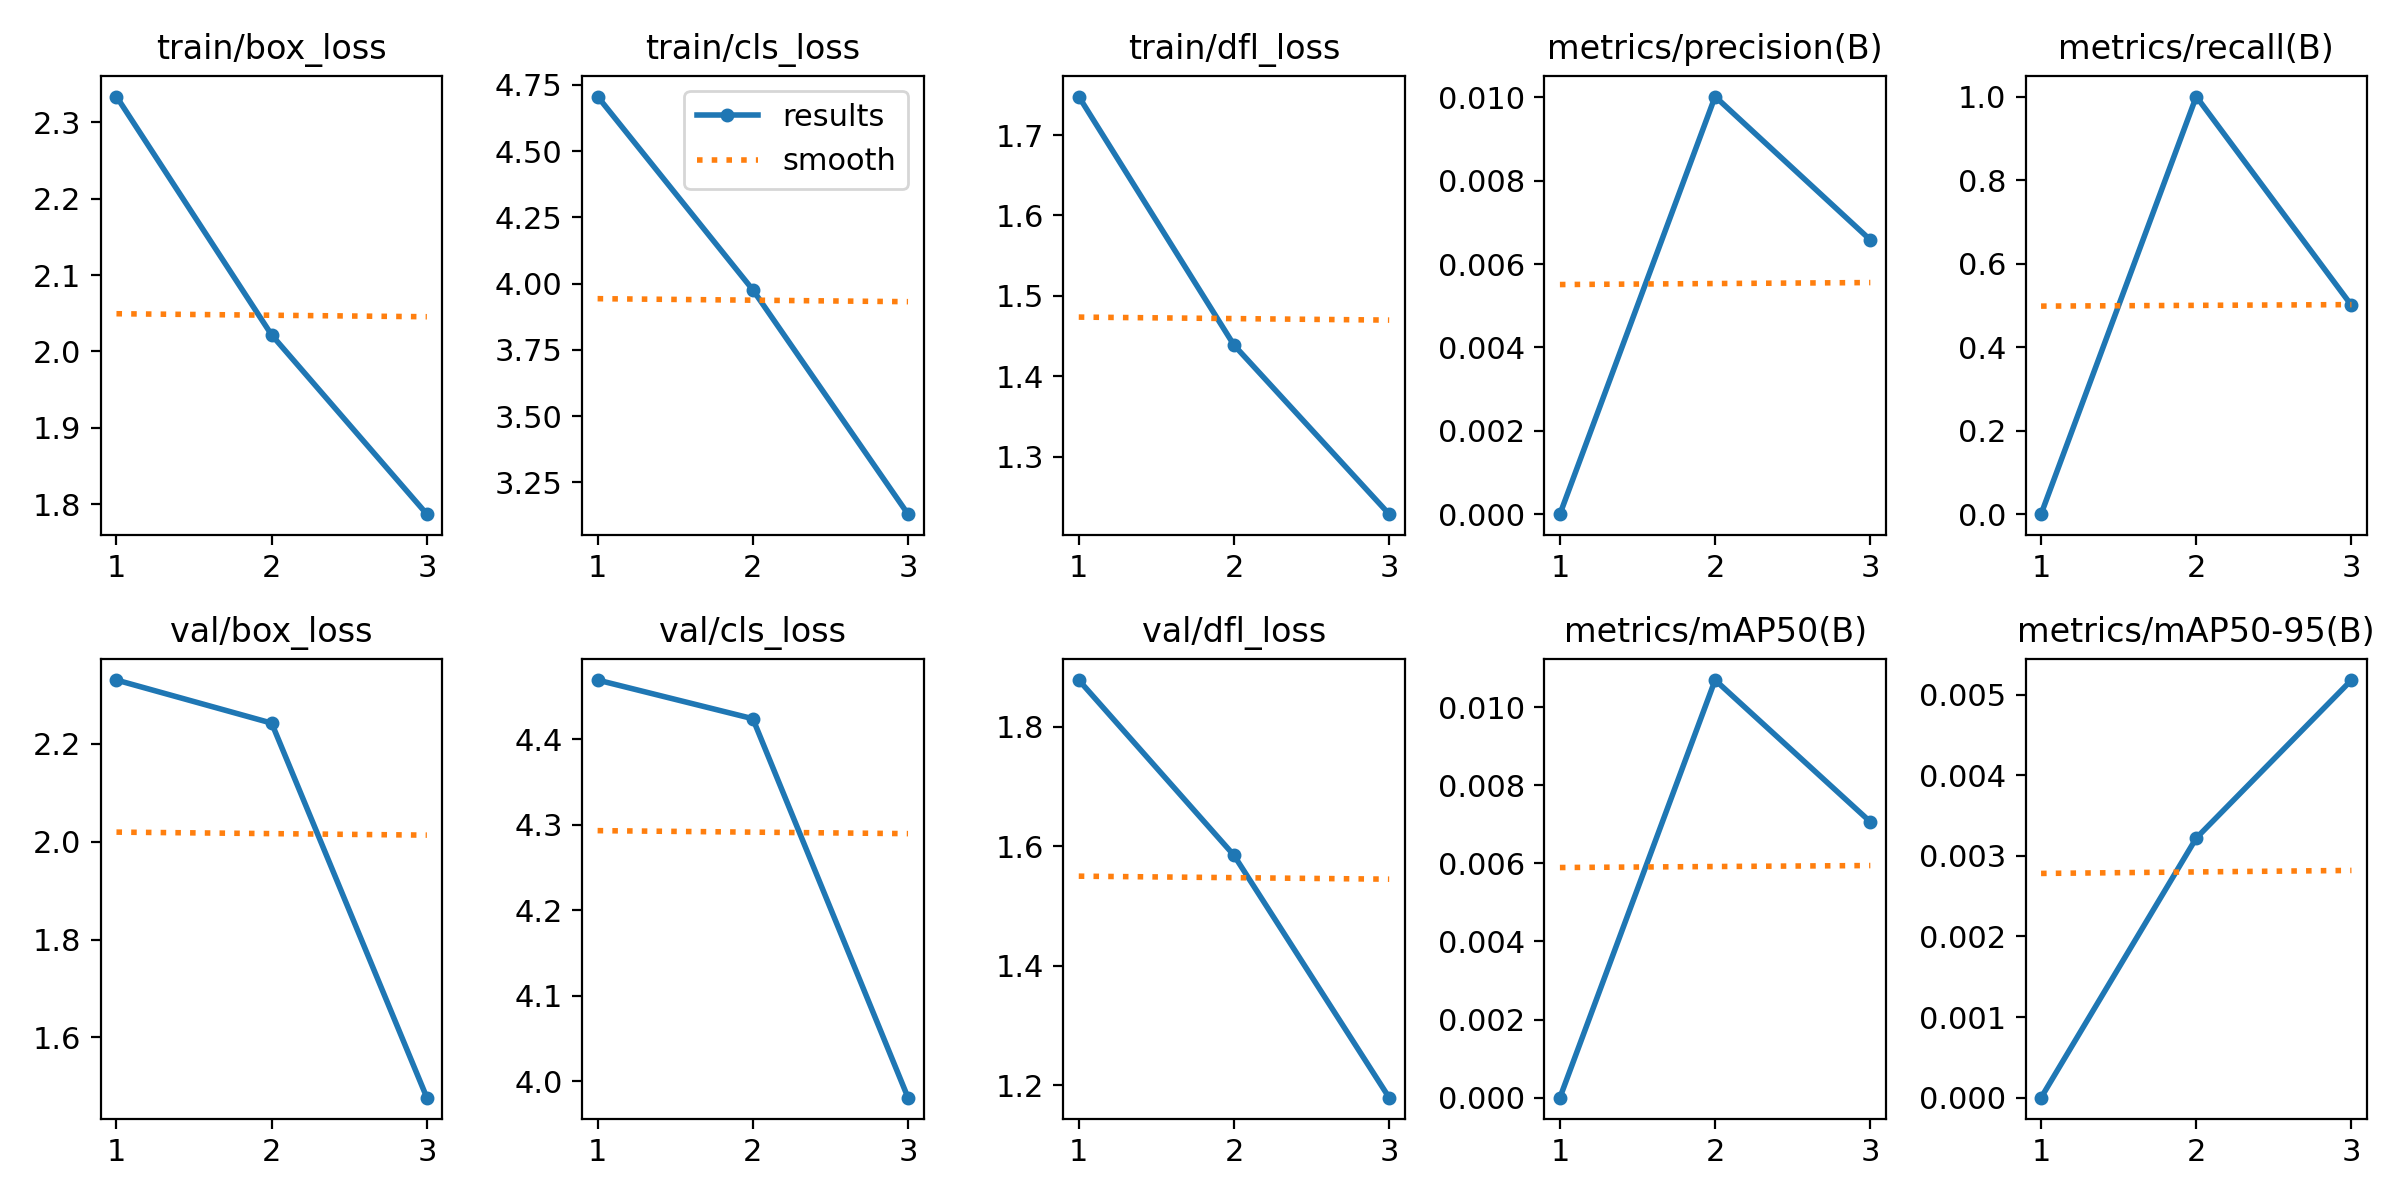

The file beside this chart, header and first rows:
epoch, time, train/box_loss, train/cls_loss, train/dfl_loss, metrics/precision(B), metrics/recall(B), metrics/mAP50(B), metrics/mAP50-95(B), val/box_loss, val/cls_loss, val/dfl_loss, lr/pg0, lr/pg1, lr/pg2
1, 27.45, 2.334, 4.706, 1.748, 0, 0, 0, 0, 2.331, 4.469, 1.878, 8.335e-05, 8.335e-05, 8.335e-05
2, 54.42, 2.021, 3.977, 1.439, 0.01002, 1, 0.01069, 0.00322, 2.242, 4.424, 1.585, 0.0001229, 0.0001229, 0.0001229
3, 80.68, 1.787, 3.13, 1.228, 0.00658, 0.5, 0.00706, 0.00518, 1.477, 3.981, 1.179, 9.63526e-05, 9.63526e-05, 9.63526e-05
